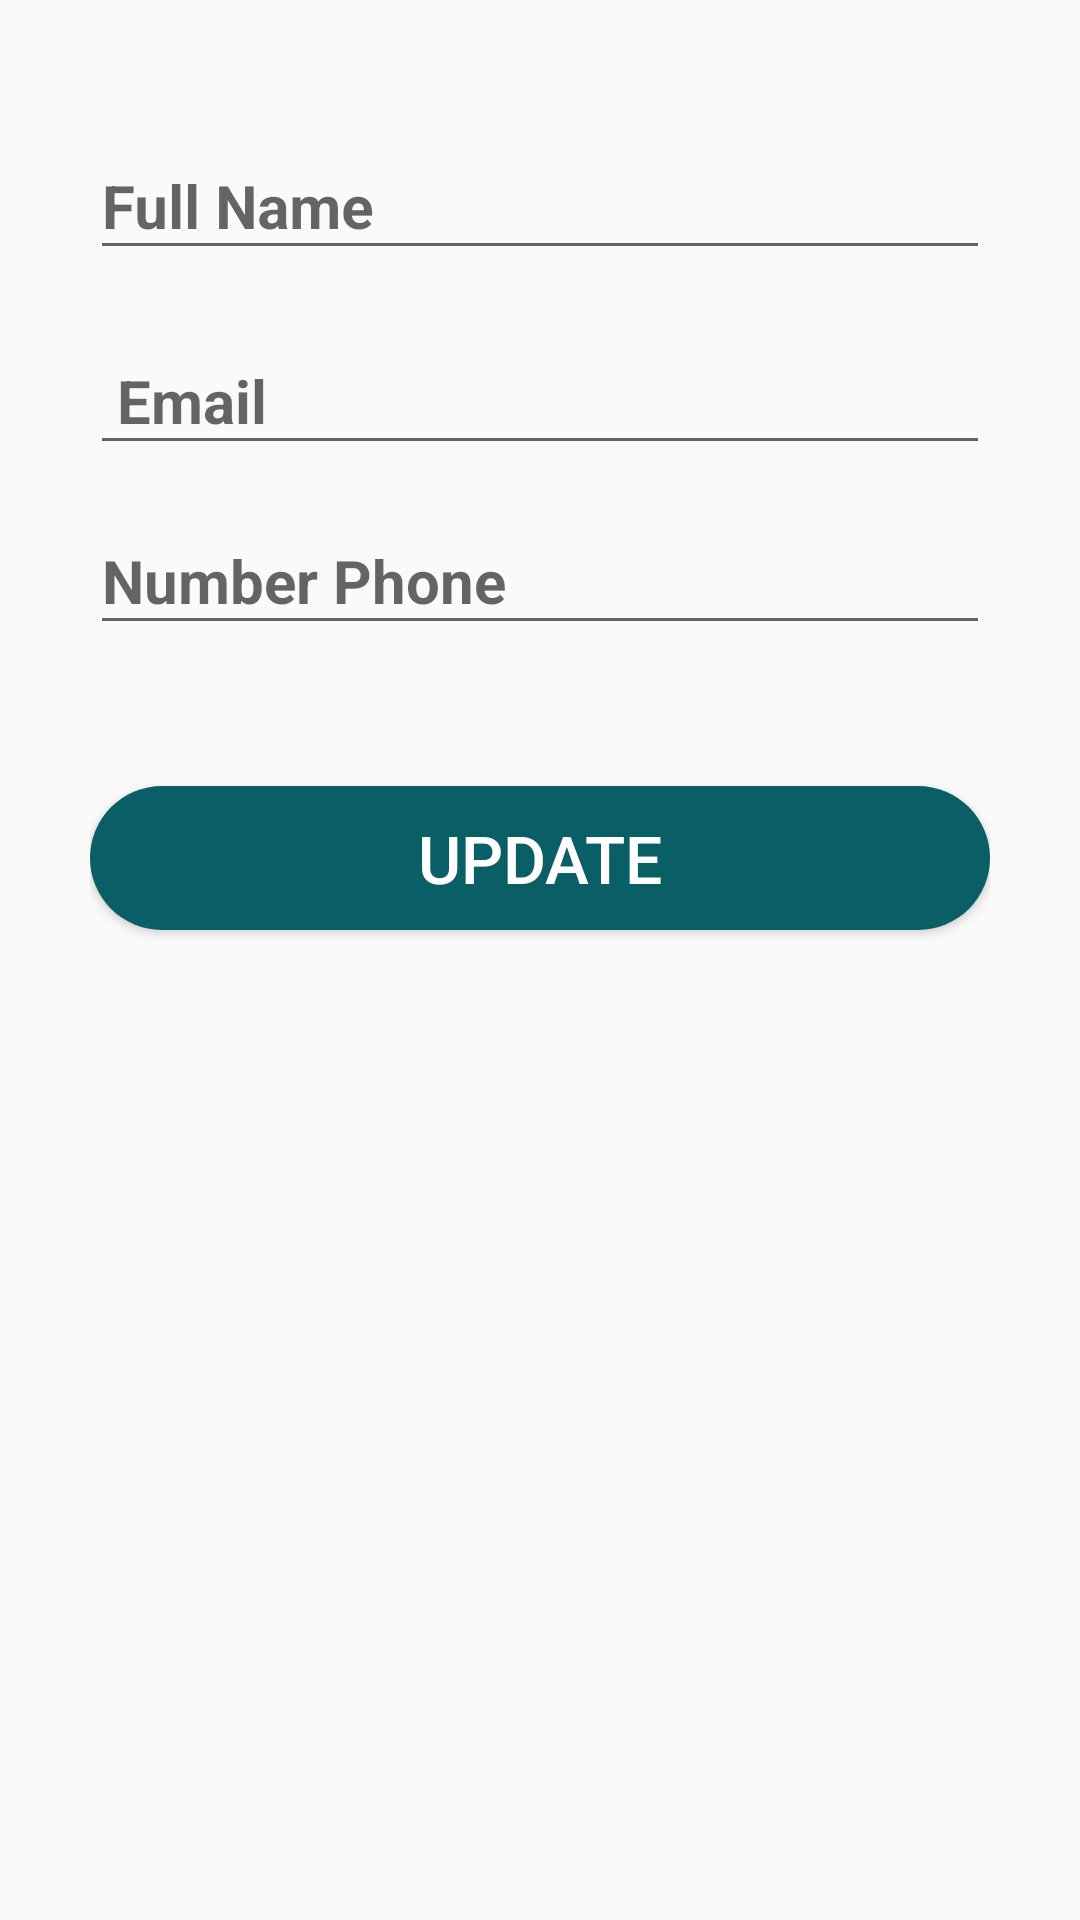

Reconstruct the res/layout file that produces this screen, plus the resources it refers to.
<!-- AndroidManifest.xml: application theme AppTheme -->
<!-- res/layout/activity_editprofile.xml -->
<?xml version="1.0" encoding="utf-8"?>
<LinearLayout xmlns:android="http://schemas.android.com/apk/res/android"
xmlns:app="http://schemas.android.com/apk/res-auto"
xmlns:tools="http://schemas.android.com/tools"
android:background="@drawable/background"
android:orientation="vertical"
android:padding="30dp"
android:layout_width="match_parent"
android:layout_height="match_parent"
tools:context=".editprofile">

<com.google.android.material.textfield.TextInputLayout
    android:layout_width="match_parent"
    android:layout_height="wrap_content"
    android:layout_marginTop="5dp"
    android:focusable="true"
    android:focusableInTouchMode="true">

    <EditText
        android:layout_width="match_parent"
        android:layout_height="wrap_content"
        android:hint="Full Name"
        android:ems="10"
        android:inputType="text"
        android:textSize="20sp"
        android:textStyle="bold"
        />
</com.google.android.material.textfield.TextInputLayout>


<com.google.android.material.textfield.TextInputLayout
    android:layout_width="match_parent"
    android:layout_height="wrap_content"
    android:layout_marginTop="5dp"
    android:focusable="true"
    android:focusableInTouchMode="true"/>

<com.google.android.material.textfield.TextInputLayout
    android:layout_width="match_parent"
    android:layout_height="wrap_content"
    android:layout_marginTop="5dp"
    android:focusable="true"
    android:focusableInTouchMode="true">

    <EditText
        android:layout_width="match_parent"
        android:layout_height="wrap_content"
        android:hint=" Email"
        android:ems="10"
        android:inputType="text"
        android:textSize="20sp"
        android:textStyle="bold"
        />
</com.google.android.material.textfield.TextInputLayout>

<com.google.android.material.textfield.TextInputLayout
    android:layout_width="match_parent"
    android:layout_height="wrap_content"
    android:layout_marginTop="5dp"
    >

    <EditText
        android:layout_width="match_parent"
        android:layout_height="wrap_content"
        android:hint="Number Phone"
        android:ems="10"
        android:inputType="number"
        android:textSize="20sp"
        android:textStyle="bold"
        />
</com.google.android.material.textfield.TextInputLayout>


<com.google.android.material.textfield.TextInputLayout
    android:layout_width="match_parent"
    android:layout_height="wrap_content"
    android:layout_marginTop="5dp"
    android:focusable="true"
    android:focusableInTouchMode="true"/>

<Button
    android:layout_width="match_parent"
    android:layout_height="wrap_content"
    android:text="Update"
    android:textSize="22sp"
    android:textColor="#ffff"
    android:layout_marginTop="42dp"
    android:background="@drawable/button_rounded"
    />

</LinearLayout>
<!-- resources referenced by this layout -->
<resources>
  <!-- drawable button_rounded (drawable) -->
  <?xml version="1.0" encoding="utf-8"?>
  <shape xmlns:android="http://schemas.android.com/apk/res/android"
      android:shape="rectangle">
  
      <solid
          android:color="#0A5E65"/>
  
      <corners
          android:radius="30dp" />
  </shape>
  <style name="AppTheme" parent="Theme.AppCompat.Light.DarkActionBar">
          
          <item name="colorPrimary">@color/colorPrimary</item>
          <item name="colorPrimaryDark">@color/colorPrimaryDark</item>
          <item name="colorAccent">@color/colorAccent</item>
      </style>
  <color name="colorPrimary">#0D0B10</color>
  <color name="colorPrimaryDark">#100F13</color>
  <color name="colorAccent">#F8F8F8</color>
</resources>
